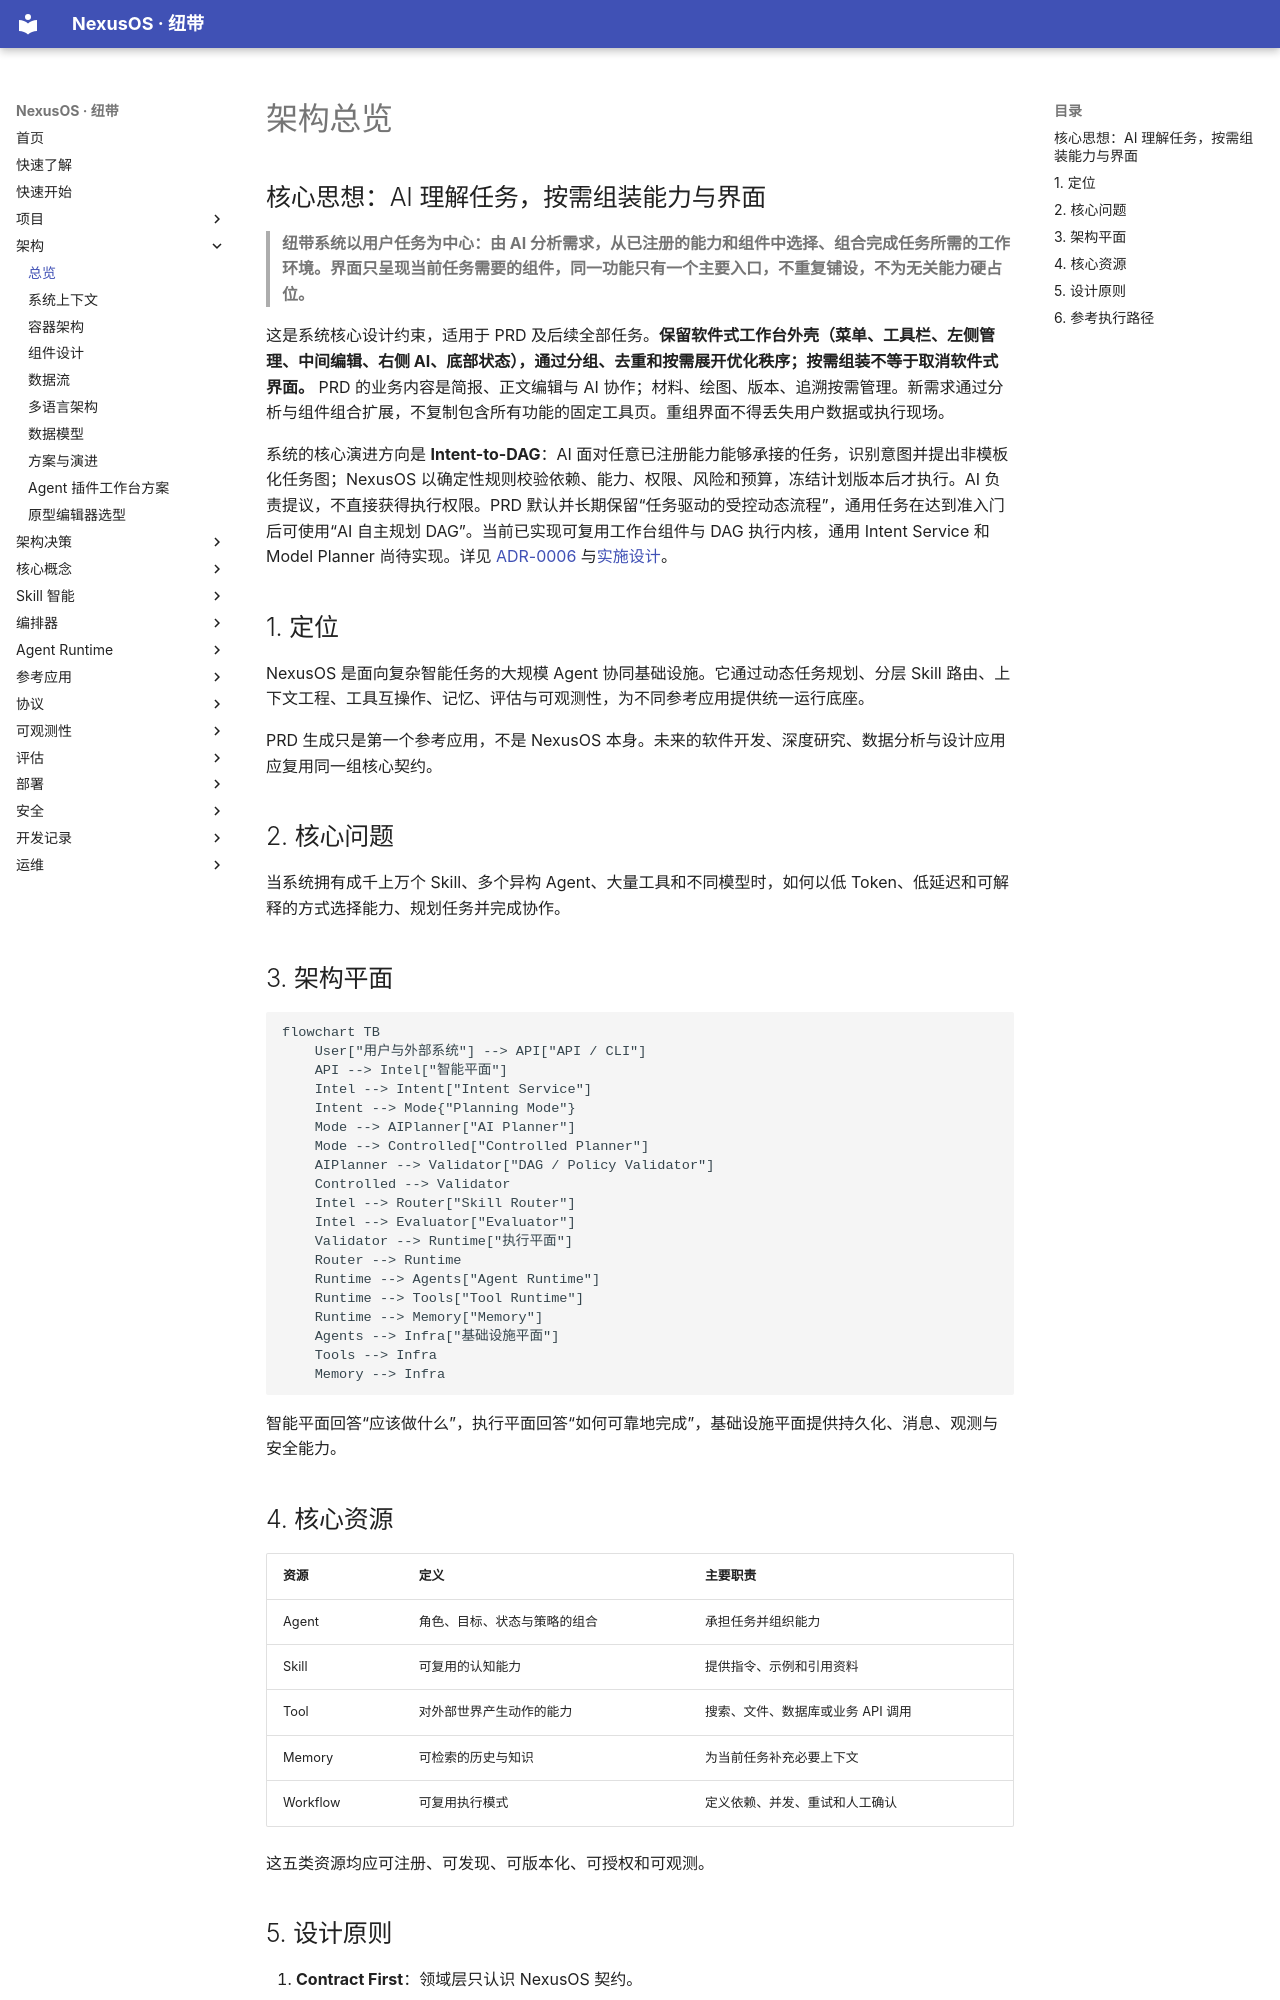

repository: iboosky3/NexusOS · page: architecture/overview/index.html · generator: mkdocs

# 架构总览

## 核心思想：AI 理解任务，按需组装能力与界面

> **纽带系统以用户任务为中心：由 AI 分析需求，从已注册的能力和组件中选择、组合完成任务所需的工作环境。界面只呈现当前任务需要的组件，同一功能只有一个主要入口，不重复铺设，不为无关能力硬占位。**

这是系统核心设计约束，适用于 PRD 及后续全部任务。**保留软件式工作台外壳（菜单、工具栏、左侧管理、中间编辑、右侧 AI、底部状态），通过分组、去重和按需展开优化秩序；按需组装不等于取消软件式界面。** PRD 的业务内容是简报、正文编辑与 AI 协作；材料、绘图、版本、追溯按需管理。新需求通过分析与组件组合扩展，不复制包含所有功能的固定工具页。重组界面不得丢失用户数据或执行现场。

系统的核心演进方向是 **Intent-to-DAG**：AI 面对任意已注册能力能够承接的任务，识别意图并提出非模板化任务图；NexusOS 以确定性规则校验依赖、能力、权限、风险和预算，冻结计划版本后才执行。AI 负责提议，不直接获得执行权限。PRD 默认并长期保留“任务驱动的受控动态流程”，通用任务在达到准入门后可使用“AI 自主规划 DAG”。当前已实现可复用工作台组件与 DAG 执行内核，通用 Intent Service 和 Model Planner 尚待实现。详见 [ADR-0006](../adr/0006-ai-planned-task-graphs.md) 与[实施设计](../development/ai-dag-planning.md)。

## 1. 定位

NexusOS 是面向复杂智能任务的大规模 Agent 协同基础设施。它通过动态任务规划、分层 Skill 路由、上下文工程、工具互操作、记忆、评估与可观测性，为不同参考应用提供统一运行底座。

PRD 生成只是第一个参考应用，不是 NexusOS 本身。未来的软件开发、深度研究、数据分析与设计应用应复用同一组核心契约。

## 2. 核心问题

当系统拥有成千上万个 Skill、多个异构 Agent、大量工具和不同模型时，如何以低 Token、低延迟和可解释的方式选择能力、规划任务并完成协作。

## 3. 架构平面

```mermaid
flowchart TB
    User["用户与外部系统"] --> API["API / CLI"]
    API --> Intel["智能平面"]
    Intel --> Intent["Intent Service"]
    Intent --> Mode{"Planning Mode"}
    Mode --> AIPlanner["AI Planner"]
    Mode --> Controlled["Controlled Planner"]
    AIPlanner --> Validator["DAG / Policy Validator"]
    Controlled --> Validator
    Intel --> Router["Skill Router"]
    Intel --> Evaluator["Evaluator"]
    Validator --> Runtime["执行平面"]
    Router --> Runtime
    Runtime --> Agents["Agent Runtime"]
    Runtime --> Tools["Tool Runtime"]
    Runtime --> Memory["Memory"]
    Agents --> Infra["基础设施平面"]
    Tools --> Infra
    Memory --> Infra
```

智能平面回答“应该做什么”，执行平面回答“如何可靠地完成”，基础设施平面提供持久化、消息、观测与安全能力。

## 4. 核心资源

| 资源 | 定义 | 主要职责 |
| --- | --- | --- |
| Agent | 角色、目标、状态与策略的组合 | 承担任务并组织能力 |
| Skill | 可复用的认知能力 | 提供指令、示例和引用资料 |
| Tool | 对外部世界产生动作的能力 | 搜索、文件、数据库或业务 API 调用 |
| Memory | 可检索的历史与知识 | 为当前任务补充必要上下文 |
| Workflow | 可复用执行模式 | 定义依赖、并发、重试和人工确认 |

这五类资源均应可注册、可发现、可版本化、可授权和可观测。
